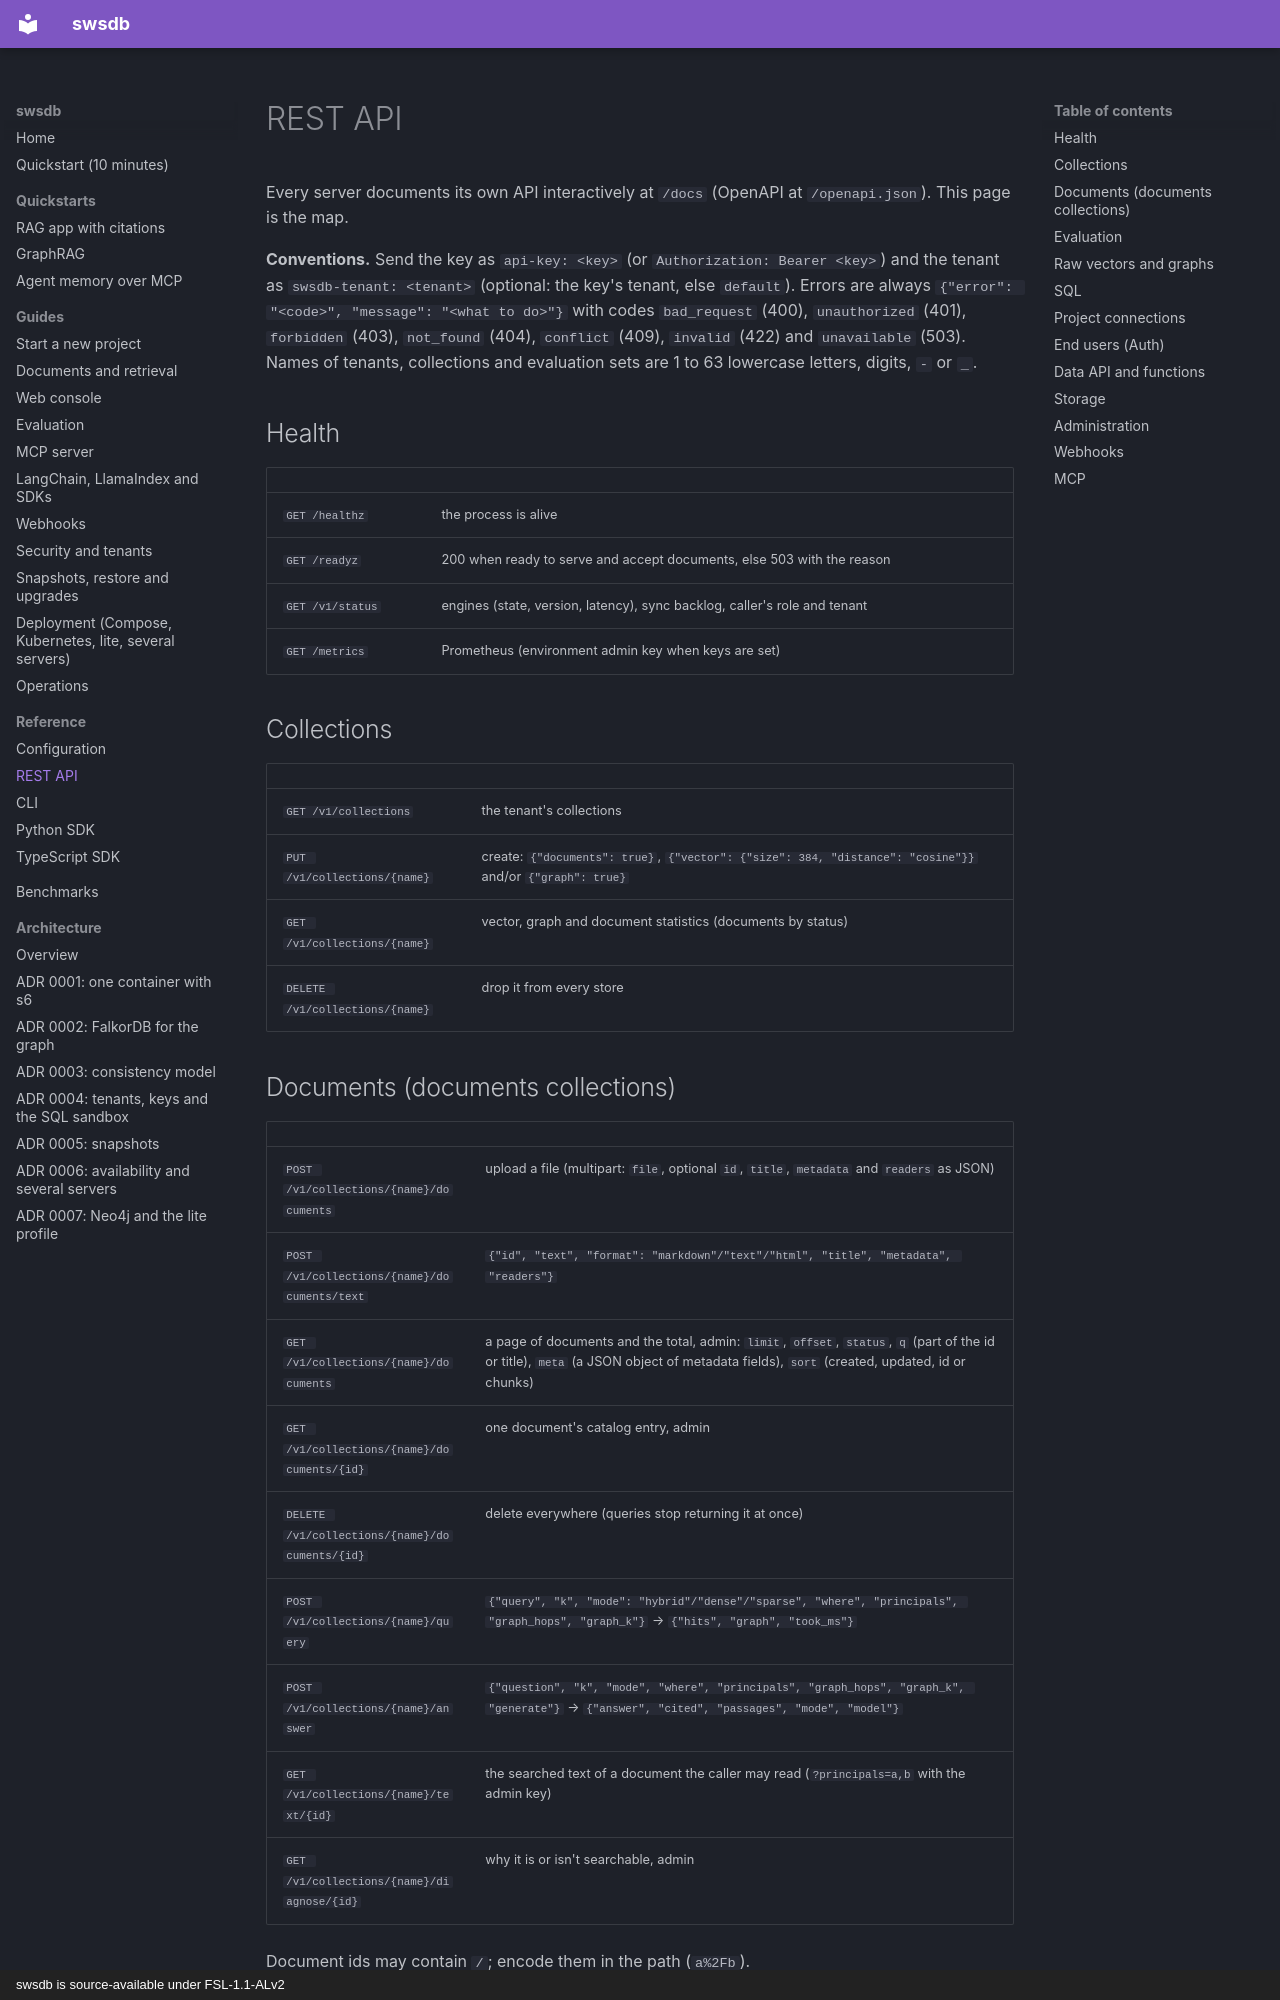

repository: prosws2210/SwsDB · page: reference/api/index.html · generator: mkdocs · copyright: swsdb is source-available under FSL-1.1-ALv2

# REST API

Every server documents its own API interactively at `/docs` (OpenAPI at `/openapi.json`). This page is the map.

**Conventions.** Send the key as `api-key: <key>` (or `Authorization: Bearer <key>`) and the tenant as
`swsdb-tenant: <tenant>` (optional: the key's tenant, else `default`). Errors are always
`{"error": "<code>", "message": "<what to do>"}` with codes `bad_request` (400), `unauthorized` (401), `forbidden` (403),
`not_found` (404), `conflict` (409), `invalid` (422) and `unavailable` (503). Names of tenants, collections and
evaluation sets are 1 to 63 lowercase letters, digits, `-` or `_`.

## Health

| | |
|---|---|
| `GET /healthz` | the process is alive |
| `GET /readyz` | 200 when ready to serve and accept documents, else 503 with the reason |
| `GET /v1/status` | engines (state, version, latency), sync backlog, caller's role and tenant |
| `GET /metrics` | Prometheus (environment admin key when keys are set) |

## Collections

| | |
|---|---|
| `GET /v1/collections` | the tenant's collections |
| `PUT /v1/collections/{name}` | create: `{"documents": true}`, `{"vector": {"size": 384, "distance": "cosine"}}` and/or `{"graph": true}` |
| `GET /v1/collections/{name}` | vector, graph and document statistics (documents by status) |
| `DELETE /v1/collections/{name}` | drop it from every store |

## Documents (documents collections)

| | |
|---|---|
| `POST /v1/collections/{name}/documents` | upload a file (multipart: `file`, optional `id`, `title`, `metadata` and `readers` as JSON) |
| `POST /v1/collections/{name}/documents/text` | `{"id", "text", "format": "markdown"/"text"/"html", "title", "metadata", "readers"}` |
| `GET /v1/collections/{name}/documents` | a page of documents and the total, admin: `limit`, `offset`, `status`, `q` (part of the id or title), `meta` (a JSON object of metadata fields), `sort` (created, updated, id or chunks) |
| `GET /v1/collections/{name}/documents/{id}` | one document's catalog entry, admin |
| `DELETE /v1/collections/{name}/documents/{id}` | delete everywhere (queries stop returning it at once) |
| `POST /v1/collections/{name}/query` | `{"query", "k", "mode": "hybrid"/"dense"/"sparse", "where", "principals", "graph_hops", "graph_k"}` → `{"hits", "graph", "took_ms"}` |
| `POST /v1/collections/{name}/answer` | `{"question", "k", "mode", "where", "principals", "graph_hops", "graph_k", "generate"}` → `{"answer", "cited", "passages", "mode", "model"}` |
| `GET /v1/collections/{name}/text/{id}` | the searched text of a document the caller may read (`?principals=a,b` with the admin key) |
| `GET /v1/collections/{name}/diagnose/{id}` | why it is or isn't searchable, admin |

Document ids may contain `/`; encode them in the path (`a%2Fb`).
